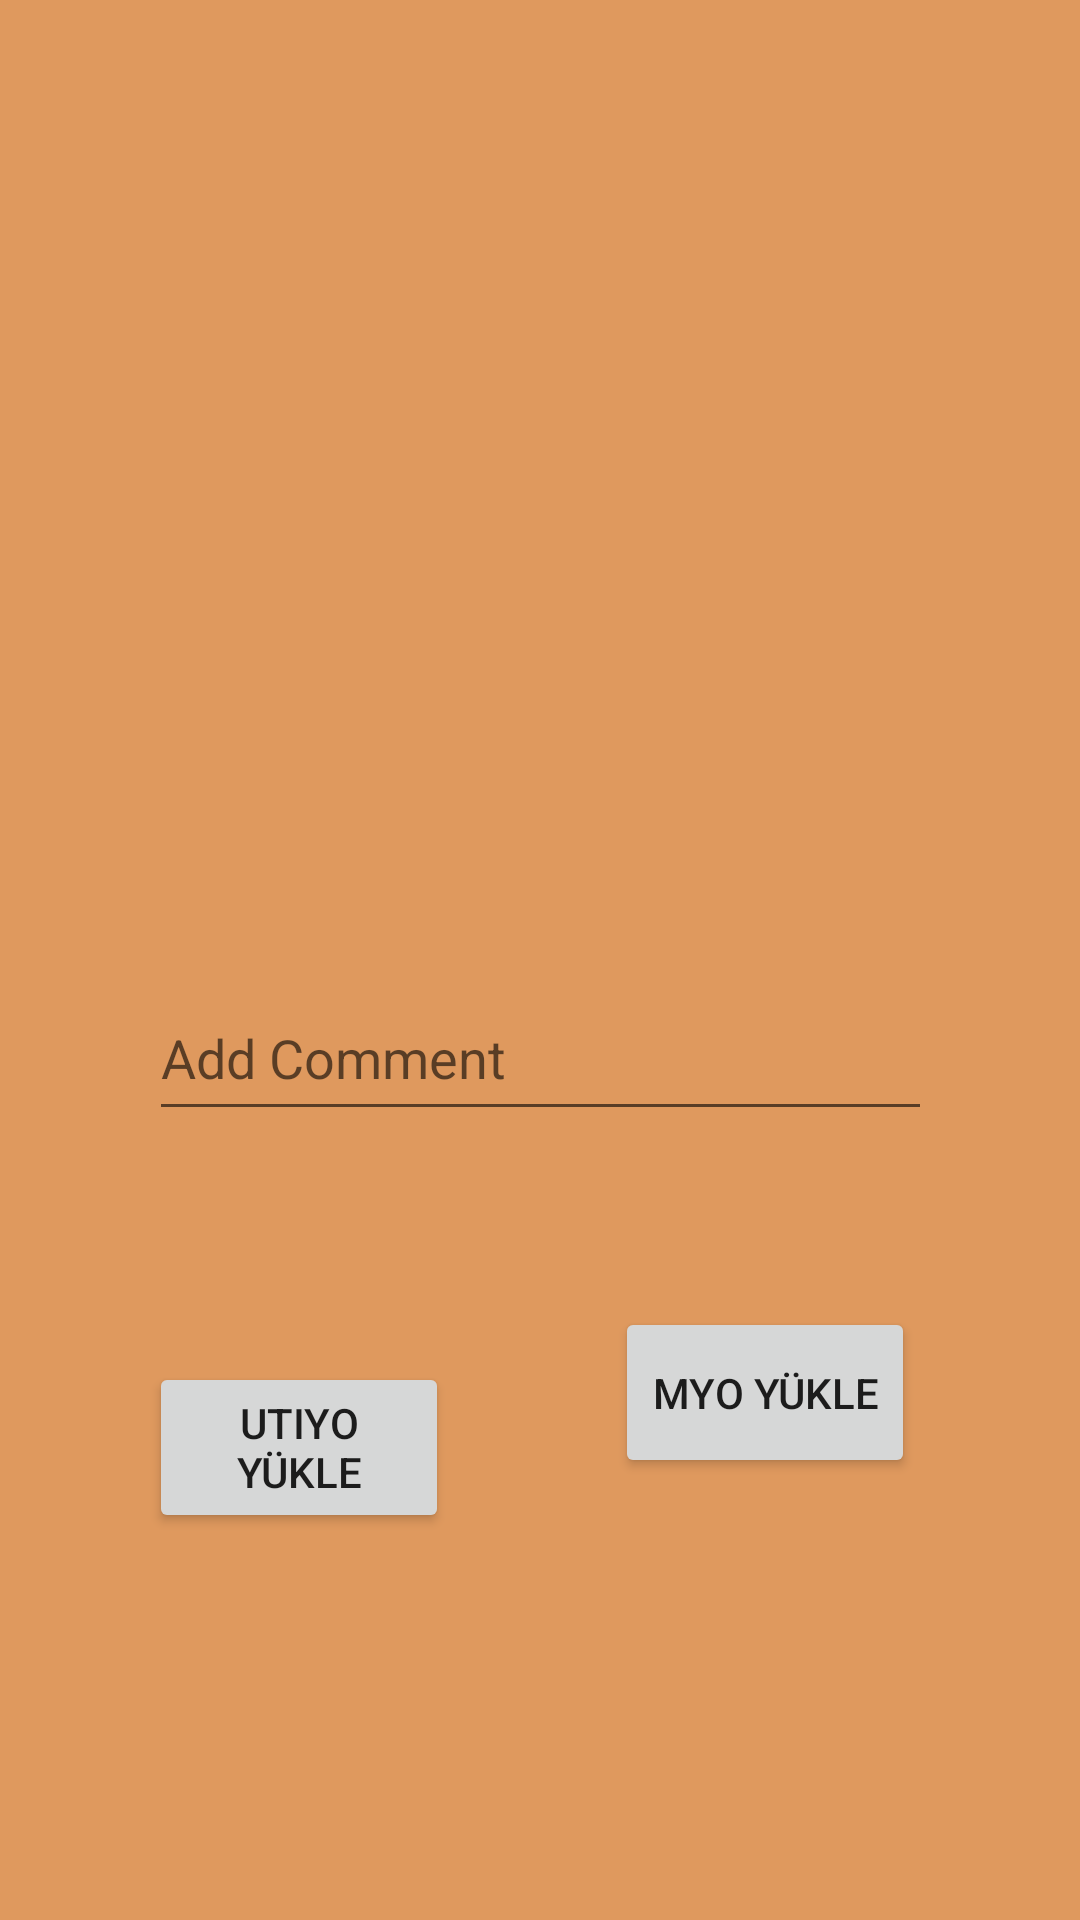

Layout XML and referenced resources for this Android screen:
<!-- AndroidManifest.xml: application theme Theme.Epano -->
<!-- res/layout/activity_upload.xml -->
<?xml version="1.0" encoding="utf-8"?>
<androidx.constraintlayout.widget.ConstraintLayout xmlns:android="http://schemas.android.com/apk/res/android"
    xmlns:app="http://schemas.android.com/apk/res-auto"
    xmlns:tools="http://schemas.android.com/tools"
    android:layout_width="match_parent"
    android:layout_height="match_parent"
    android:background="#DF995E"
    tools:context=".view.Upload">

    <Button
        android:id="@+id/button5"
        android:layout_width="100dp"
        android:layout_height="57dp"
        android:layout_marginTop="40dp"
        android:layout_marginBottom="129dp"
        android:onClick="UploadImage"
        android:text="UTIYO Yükle"
        app:layout_constraintBottom_toBottomOf="parent"
        app:layout_constraintEnd_toEndOf="@+id/commentText"
        app:layout_constraintHorizontal_bias="0.0"
        app:layout_constraintStart_toStartOf="@+id/commentText"
        app:layout_constraintTop_toBottomOf="@+id/commentText"
        app:layout_constraintVertical_bias="1.0" />

    <EditText
        android:id="@+id/commentText"
        android:layout_width="261dp"
        android:layout_height="52dp"
        android:layout_marginTop="40dp"
        android:ems="10"
        android:hint="Add Comment "
        android:inputType="textPersonName"
        app:layout_constraintEnd_toEndOf="@+id/imageView"
        app:layout_constraintStart_toStartOf="@+id/imageView"
        app:layout_constraintTop_toBottomOf="@+id/imageView" />

    <ImageView
        android:id="@+id/imageView"
        android:layout_width="303dp"
        android:layout_height="248dp"
        android:layout_marginStart="54dp"
        android:layout_marginTop="37dp"
        android:layout_marginEnd="54dp"
        android:onClick="SelectImage"
        app:layout_constraintEnd_toEndOf="parent"
        app:layout_constraintStart_toStartOf="parent"
        app:layout_constraintTop_toTopOf="parent"
        app:srcCompat="@drawable/galeryy" />

    <Button
        android:id="@+id/button4"
        android:layout_width="100dp"
        android:layout_height="57dp"
        android:layout_marginTop="40dp"
        android:layout_marginBottom="129dp"
        android:onClick="UploadToMYO"
        android:text="MYO yükle"
        app:layout_constraintBottom_toBottomOf="parent"
        app:layout_constraintEnd_toEndOf="parent"
        app:layout_constraintStart_toEndOf="@+id/button5"
        app:layout_constraintTop_toBottomOf="@+id/commentText" />

</androidx.constraintlayout.widget.ConstraintLayout>
<!-- resources referenced by this layout -->
<resources>
  <style name="Theme.Epano" parent="Theme.MaterialComponents.DayNight.DarkActionBar">
          
          <item name="colorPrimary">#FF7F27</item>
          <item name="colorPrimaryVariant">@android:color/holo_orange_dark</item>
          <item name="colorOnPrimary">@color/white</item>
          
          <item name="colorSecondary">@color/teal_200</item>
          <item name="colorSecondaryVariant">@color/teal_700</item>
          <item name="colorOnSecondary">@color/black</item>
          
          <item name="android:statusBarColor" tools:targetApi="l">?attr/colorPrimaryVariant</item>
          
      </style>
  <!-- not gathered from this repository: default colours our renderer supplied (Android Studio template values) -->
  <color name="teal_200">#FF03DAC5</color>
  <color name="teal_700">#FF018786</color>
  <color name="black">#FF000000</color>
  <color name="white">#FFFFFFFF</color>
</resources>
